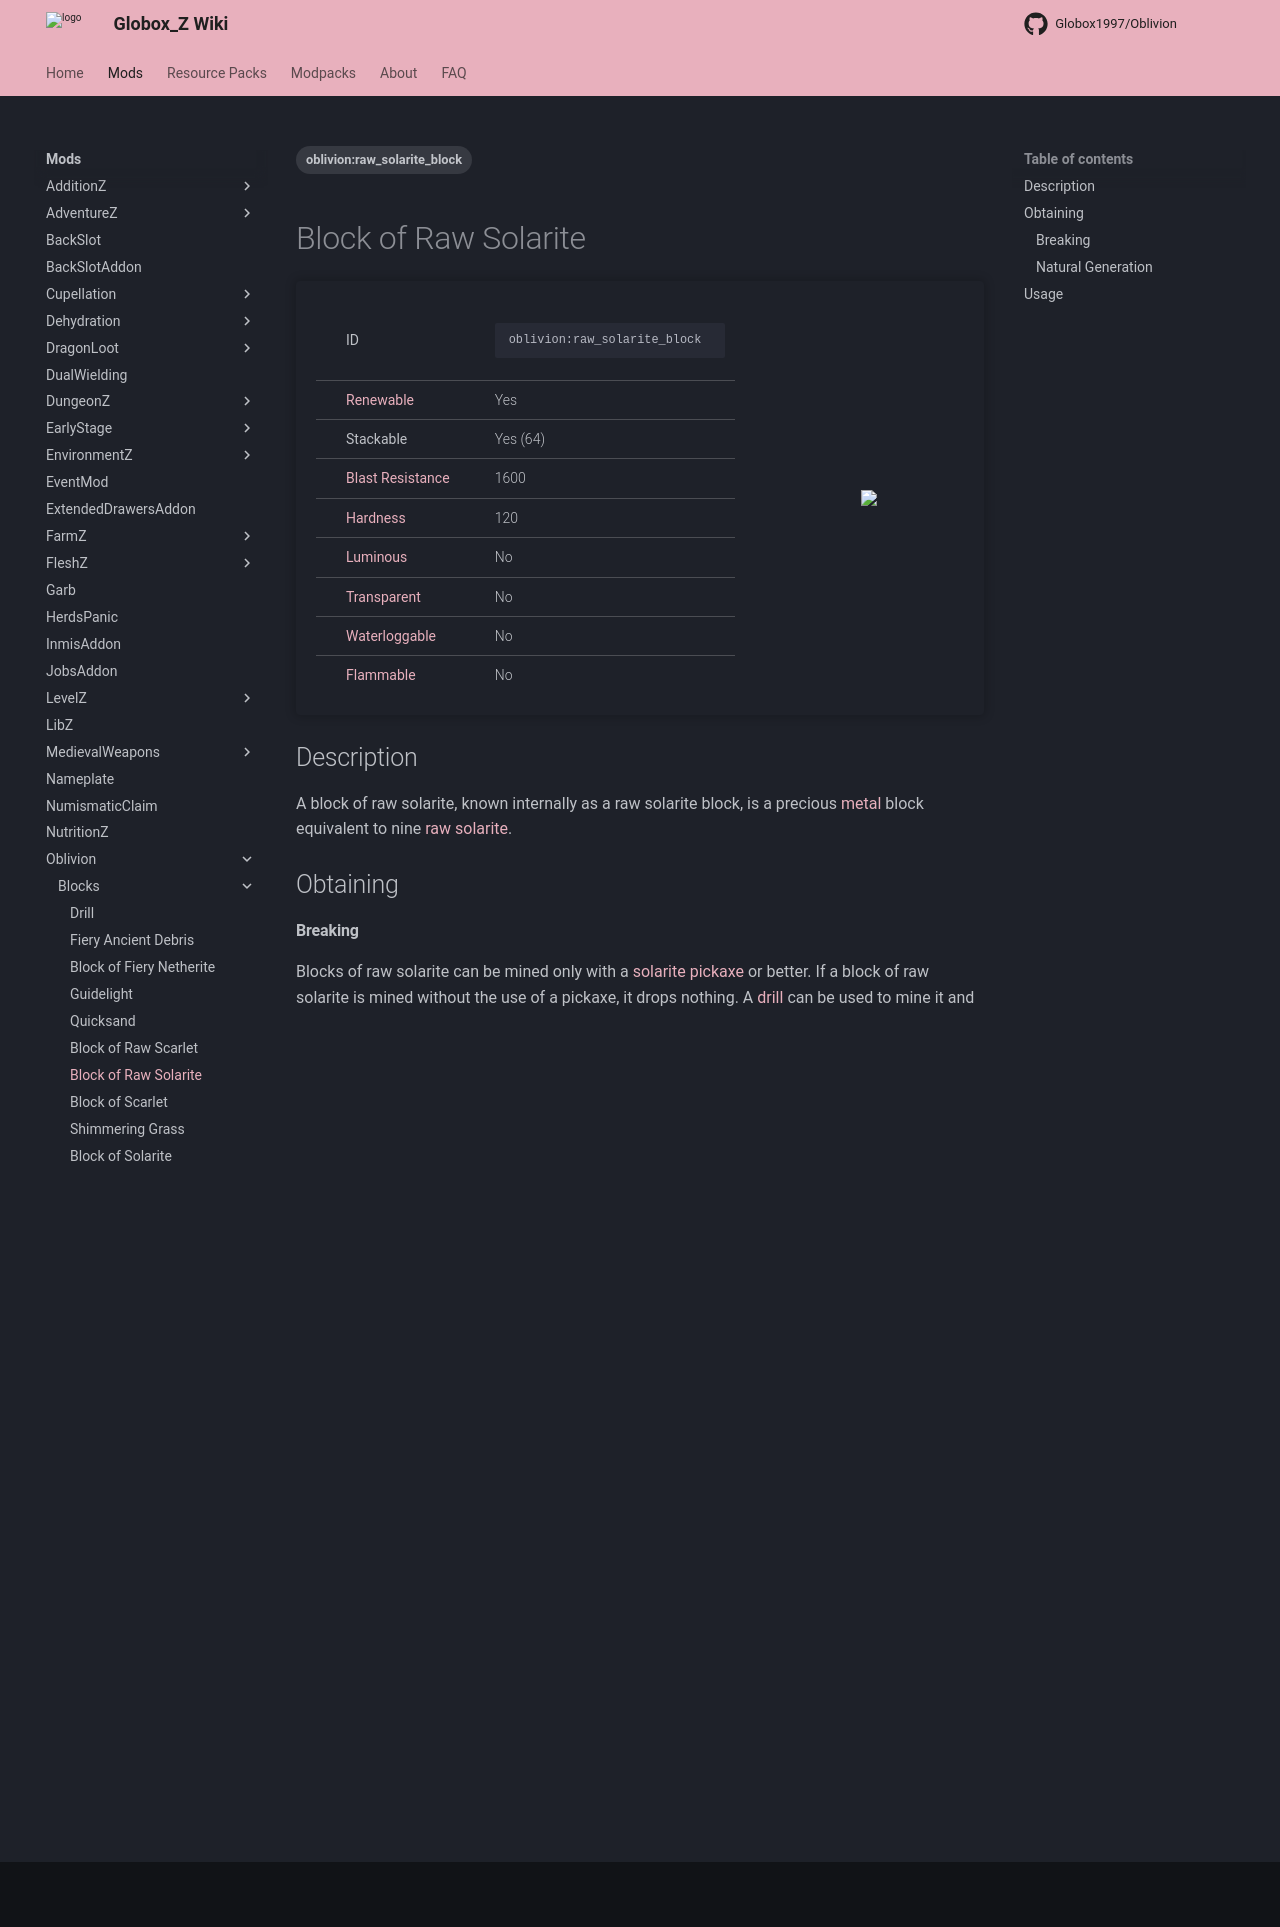

repository: Globox1997/wiki · page: mods/Oblivion/Blocks/Raw_Solarite_Block/index.html · generator: mkdocs

---
title: Block of Raw Solarite
project: oblivion
summary: oblivion block of raw solarite
tags:
    - oblivion:raw_solarite_block
---
# Block of Raw Solarite
<div class="main_table">
<div class="left_main_table">
<table class="left_table">
    <tbody>
        <tr>
            <td class="first-column">ID</td>
            <td class="second-column">
            ```
            oblivion:raw_solarite_block
            ```
            </td>
        </tr>
        <tr id="linear-top">
            <td class="first-column"><a href="https://minecraft.wiki/w/Renewable_resource" target="_blank">Renewable</a></td>
            <td class="second-column">Yes</td>
        </tr>
        <tr id="linear-top">
            <td class="first-column">Stackable</td>
            <td class="second-column">Yes (64)</td>
        </tr>
        <tr id="linear-top">
            <td class="first-column"><a href="https://minecraft.wiki/w/Explosion#Blast_resistance" target="_blank">Blast Resistance</a></td>
            <td class="second-column">1600</td>
        </tr>
        <tr id="linear-top">
            <td class="first-column"><a href="https://minecraft.wiki/w/Breaking#Blocks_by_hardness" target="_blank">Hardness</a></td>
            <td class="second-column">120</td>
        </tr>
        <tr id="linear-top">
            <td class="first-column"><a href="https://minecraft.wiki/w/Light" target="_blank">Luminous</a></td>
            <td class="second-column">No</td>
        </tr>
        <tr id="linear-top">
            <td class="first-column"><a href="https://minecraft.wiki/w/Opacity" target="_blank">Transparent</a></td>
            <td class="second-column">No</td>
        </tr>
        <tr id="linear-top">
            <td class="first-column"><a href="https://minecraft.wiki/w/Waterlogging" target="_blank">Waterloggable</a></td>
            <td class="second-column">No</td>
        </tr>
        <tr id="linear-top">
            <td class="first-column"><a href="https://minecraft.wiki/w/Fire#Burning_blocks" target="_blank">Flammable</a></td>
            <td class="second-column">No</td>
        </tr>
    </tbody>
</table>
</div>
    <img src="/wiki/assets/oblivion/blocks/raw_solarite_block.png" loading="lazy" class="right_img_table"/>
</div>

## Description
A block of raw solarite, known internally as a raw solarite block, is a precious [metal](https://minecraft.wiki/w/Metal) block equivalent to nine [raw solarite](/wiki/mods/Oblivion/Items/Raw_Solarite). 

## Obtaining
#### Breaking
Blocks of raw solarite can be mined only with a [solarite pickaxe](/wiki/mods/Oblivion/Items/Solarite_Pickaxe) or better. If a block of raw solarite is mined without the use of a pickaxe, it drops nothing. A [drill](/wiki/mods/Oblivion/Blocks/Drill) can be used to mine it and will output multiple [raw solarite](/wiki/mods/Oblivion/Items/Raw_Solarite).

#### Natural Generation
Blocks of raw solarite can be found within the Oblivion Dimension in ocean biomes.

## Usage
Blocks of raw solarite can be used to store [raw solarite](/wiki/mods/Oblivion/Items/Raw_Solarite) in a compact fashion. 
